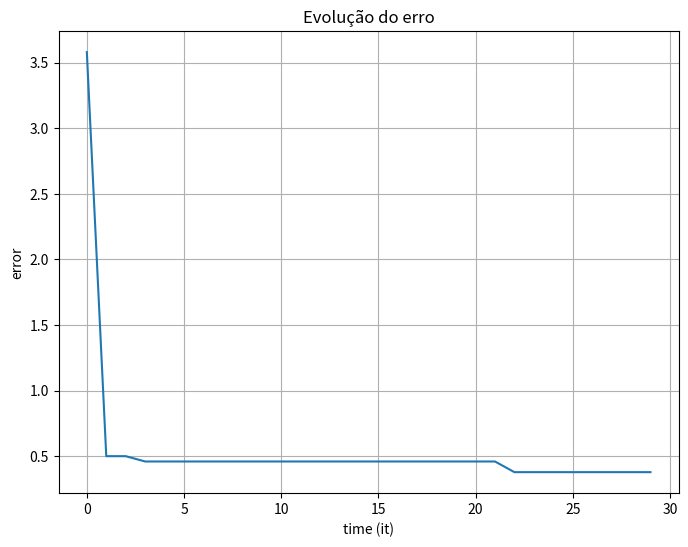

Here is the Python script that generated this plot:
import matplotlib.pyplot as plt

def plotar(array):
    fig, ax = plt.subplots()
    fig.set_size_inches(8, 6)
    ax.set(xlabel='time (it)', ylabel='error', title='Evolução do erro')
    ax.plot(range(len(array)), array)
    ax.grid()
    fig.savefig('atv4-erroAG.png', format='png')
    plt.show()

arr = [3.58072
    ,0.499111
    ,0.499111
    ,0.458579
    ,0.458579
    ,0.458579
    ,0.458579
    ,0.458579
    ,0.458579
    ,0.458579
    ,0.458579
    ,0.458579
    ,0.458579
    ,0.458579
    ,0.458579
    ,0.458579
    ,0.458579
    ,0.458579
    ,0.458579
    ,0.458579
    ,0.458579
    ,0.458579
    ,0.37719
    ,0.37719
    ,0.37719
    ,0.37719
    ,0.37719
    ,0.37719
    ,0.37719
    ,0.37719]

plotar(arr)